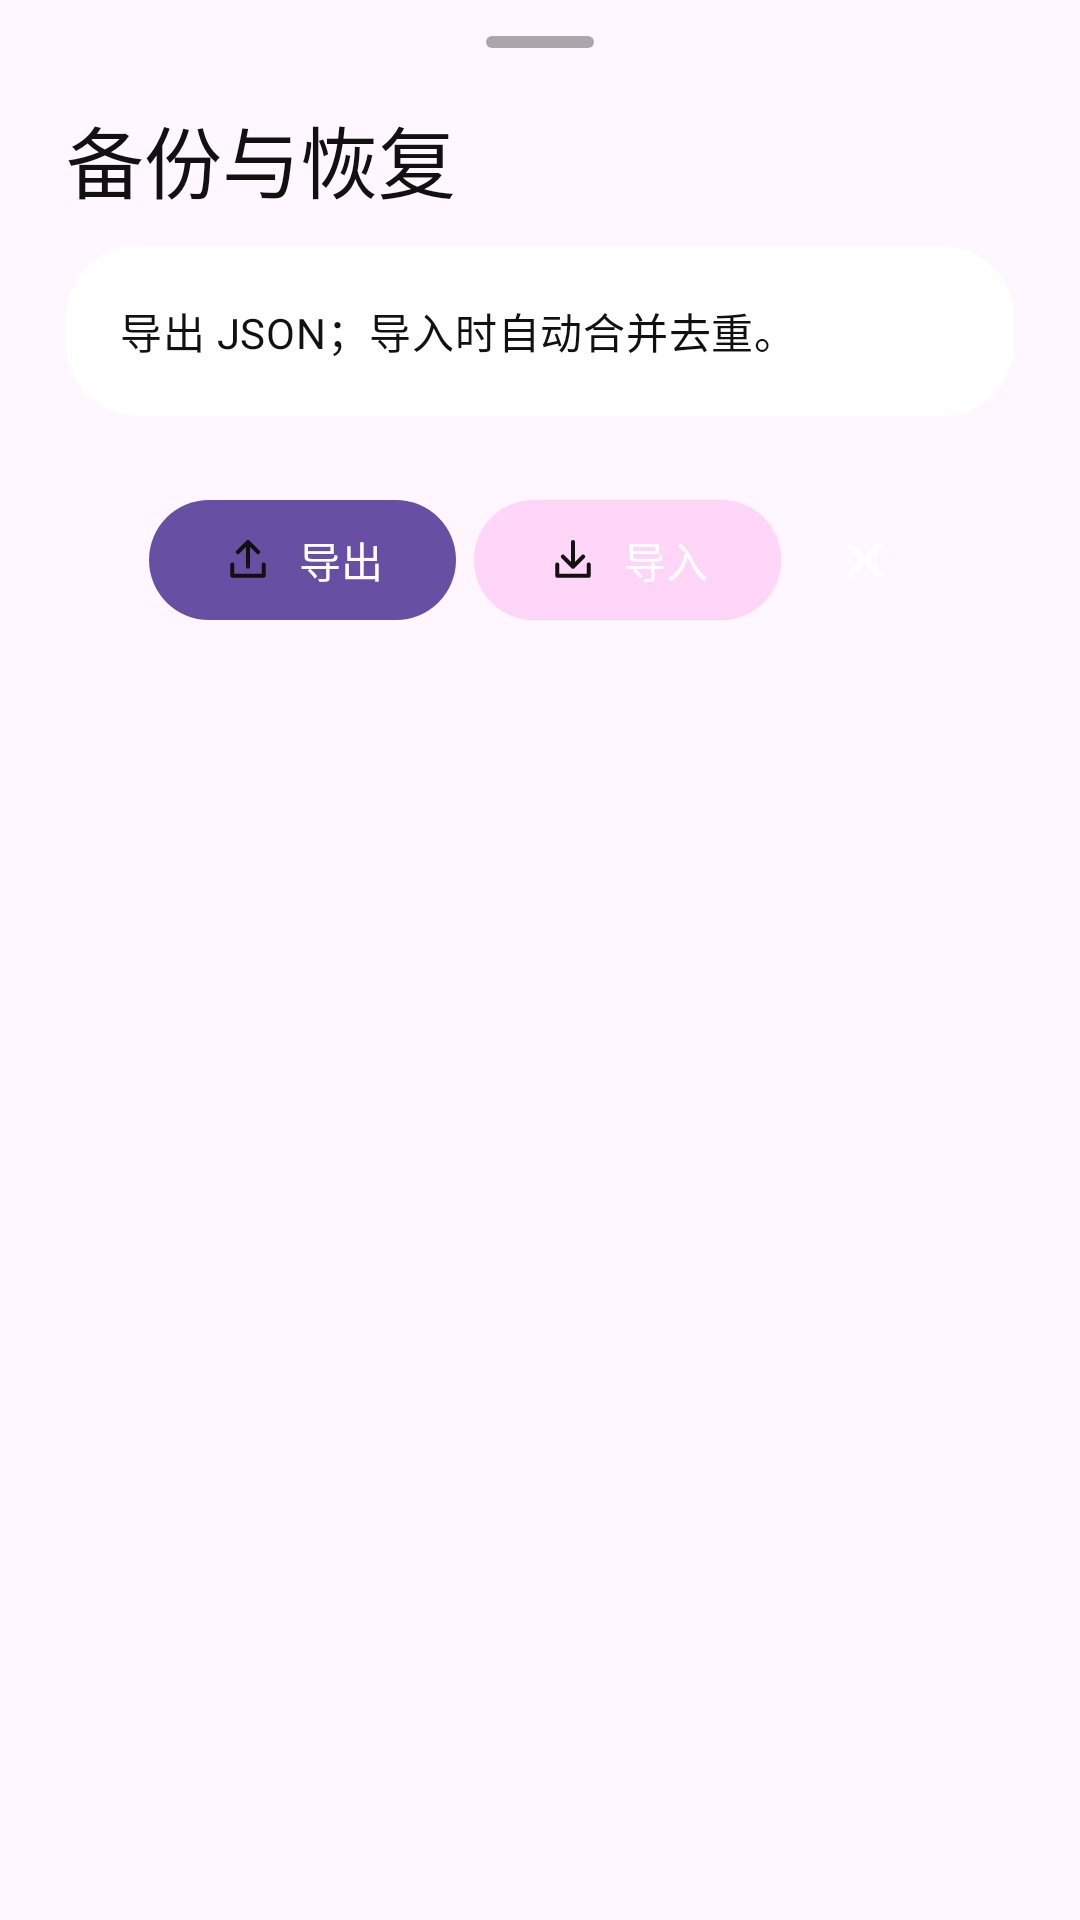

Layout XML and referenced resources for this Android screen:
<!-- AndroidManifest.xml: application theme Theme.ListenStat -->
<!-- res/layout/sheet_backup.xml -->
<?xml version="1.0" encoding="utf-8"?>
<LinearLayout xmlns:android="http://schemas.android.com/apk/res/android"
    xmlns:app="http://schemas.android.com/apk/res-auto"
    android:layout_width="match_parent"
    android:layout_height="wrap_content"
    android:orientation="vertical"
    android:paddingHorizontal="22dp"
    android:paddingTop="12dp"
    android:paddingBottom="24dp">

    <View
        android:layout_width="36dp"
        android:layout_height="4dp"
        android:layout_gravity="center_horizontal"
        android:alpha="0.35"
        android:background="@drawable/bg_handle" />

    <TextView
        android:layout_width="match_parent"
        android:layout_height="wrap_content"
        android:layout_marginTop="18dp"
        android:fontFamily="@font/poppins_semibold"
        android:text="@string/backup_title"
        android:textColor="@color/ls_ink"
        android:textSize="26sp" />

    <TextView
        android:layout_width="match_parent"
        android:layout_height="wrap_content"
        android:layout_marginTop="10dp"
        android:background="@drawable/bg_card_white"
        android:lineSpacingMultiplier="1.2"
        android:padding="18dp"
        android:text="@string/backup_body"
        android:textAppearance="?attr/textAppearanceBodyMedium"
        android:textColor="@color/ls_ink" />

    <LinearLayout
        android:layout_width="wrap_content"
        android:layout_height="wrap_content"
        android:layout_gravity="center_horizontal"
        android:layout_marginTop="18dp"
        android:background="@drawable/bg_pill_ink"
        android:gravity="center_vertical"
        android:orientation="horizontal"
        android:padding="6dp">

        <com.google.android.material.button.MaterialButton
            android:id="@+id/btnExport"
            style="@style/LS.Button.WhiteOnInk"
            android:layout_width="wrap_content"
            android:layout_height="wrap_content"
            android:text="@string/backup_export"
            app:icon="@drawable/ic_export"
            app:iconTint="@color/ls_ink" />

        <com.google.android.material.button.MaterialButton
            android:id="@+id/btnImport"
            style="@style/LS.Button.WhiteOnInk"
            android:layout_width="wrap_content"
            android:layout_height="wrap_content"
            android:layout_marginStart="6dp"
            android:backgroundTint="@color/ls_pink"
            android:text="@string/backup_import"
            app:icon="@drawable/ic_import"
            app:iconTint="@color/ls_ink" />

        <ImageButton
            android:id="@+id/btnClose"
            android:layout_width="44dp"
            android:layout_height="44dp"
            android:layout_marginStart="6dp"
            android:background="@android:color/transparent"
            android:contentDescription="@string/close"
            android:padding="11dp"
            android:scaleType="fitCenter"
            android:src="@drawable/ic_close"
            app:tint="@color/ls_white" />
    </LinearLayout>
</LinearLayout>
<!-- resources referenced by this layout -->
<resources>
  <color name="ls_ink">#111111</color>
  <color name="ls_pink">#FFD5F8</color>
  <color name="ls_white">#FFFFFF</color>
  <!-- drawable bg_card_white (drawable) -->
  <?xml version="1.0" encoding="utf-8"?>
  <shape xmlns:android="http://schemas.android.com/apk/res/android" android:shape="rectangle">
      <solid android:color="@color/ls_white" />
      <corners android:radius="24dp" />
  </shape>
  <!-- drawable bg_handle (drawable) -->
  <?xml version="1.0" encoding="utf-8"?>
  <shape xmlns:android="http://schemas.android.com/apk/res/android" android:shape="rectangle">
      <solid android:color="@color/ls_ink" />
      <corners android:radius="100dp" />
  </shape>
  <!-- drawable ic_close (drawable) -->
  <?xml version="1.0" encoding="utf-8"?>
  <vector xmlns:android="http://schemas.android.com/apk/res/android"
      android:width="24dp" android:height="24dp" android:viewportWidth="24" android:viewportHeight="24">
      <path android:pathData="M6.5,6.5L17.5,17.5M17.5,6.5L6.5,17.5" android:strokeColor="#FFFFFFFF" android:strokeWidth="1.8"
          android:strokeLineCap="round" android:strokeLineJoin="round" android:fillColor="#00000000" />
  </vector>
  <!-- drawable ic_export (drawable) -->
  <?xml version="1.0" encoding="utf-8"?>
  <vector xmlns:android="http://schemas.android.com/apk/res/android"
      android:width="24dp" android:height="24dp" android:viewportWidth="24" android:viewportHeight="24">
      <path android:pathData="M12,15L12,4M7.5,8.5L12,4L16.5,8.5M5,14L5,19L19,19L19,14" android:strokeColor="#FFFFFFFF" android:strokeWidth="1.8"
          android:strokeLineCap="round" android:strokeLineJoin="round" android:fillColor="#00000000" />
  </vector>
  <!-- drawable ic_import (drawable) -->
  <?xml version="1.0" encoding="utf-8"?>
  <vector xmlns:android="http://schemas.android.com/apk/res/android"
      android:width="24dp" android:height="24dp" android:viewportWidth="24" android:viewportHeight="24">
      <path android:pathData="M12,4L12,15M7.5,10.5L12,15L16.5,10.5M5,14L5,19L19,19L19,14" android:strokeColor="#FFFFFFFF" android:strokeWidth="1.8"
          android:strokeLineCap="round" android:strokeLineJoin="round" android:fillColor="#00000000" />
  </vector>
  <string name="backup_body">导出 JSON；导入时自动合并去重。</string>
  <string name="backup_export">导出</string>
  <string name="backup_import">导入</string>
  <string name="backup_title">备份与恢复</string>
  <string name="close">关闭</string>
  <style name="Theme.ListenStat" parent="Theme.Material3.DayNight.NoActionBar" />
</resources>
